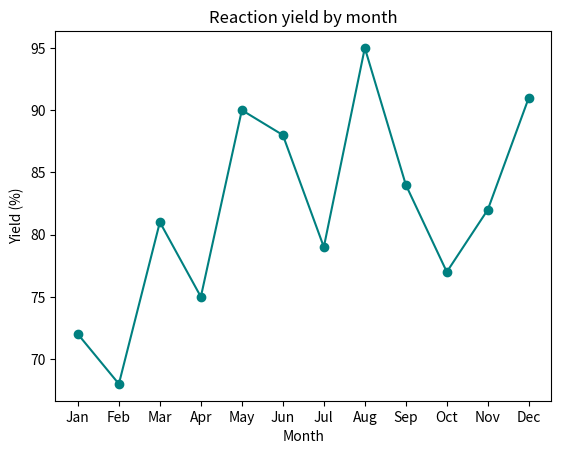
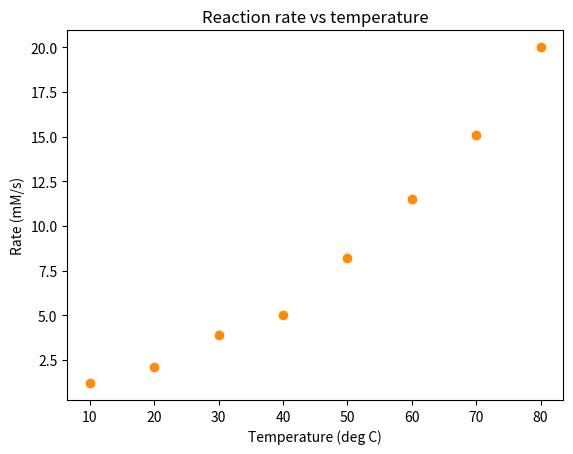
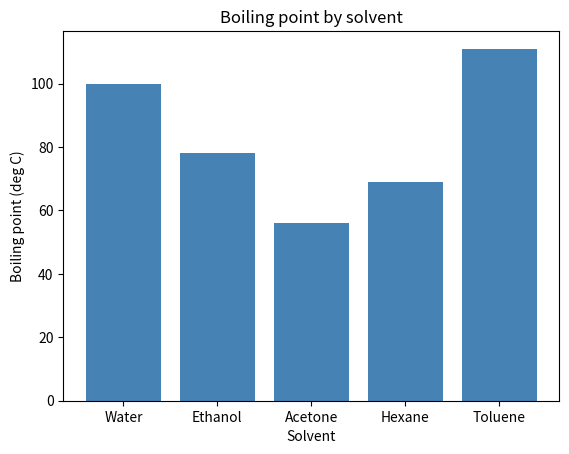
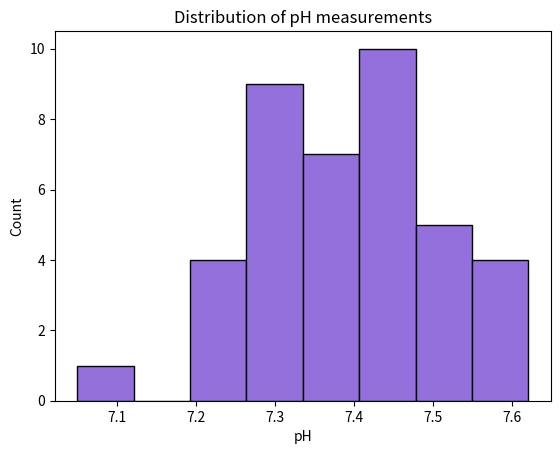
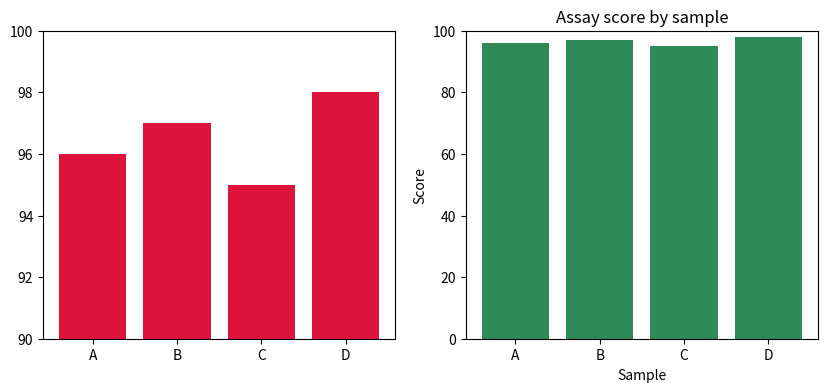
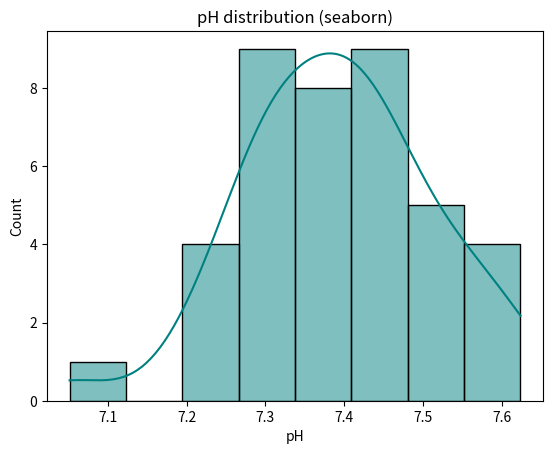

Source code (Python) for these figures, in order:
# Setup — run this first
!pip install matplotlib -q
import matplotlib.pyplot as plt
import pandas as pd
import numpy as np
print("Ready to plot.")

months = ["Jan", "Feb", "Mar", "Apr", "May", "Jun",
          "Jul", "Aug", "Sep", "Oct", "Nov", "Dec"]
yield_pct = [72, 68, 81, 75, 90, 88, 79, 95, 84, 77, 82, 91]
df = pd.DataFrame({"Month": months, "Yield": yield_pct})

plt.plot(df["Month"], df["Yield"], marker="o", color="teal")   # plot straight from a column
plt.title("Reaction yield by month")
plt.xlabel("Month")
plt.ylabel("Yield (%)")
plt.show()

# A plot prints no number, so pull a real one out of the data:
print("Average yield:", round(df["Yield"].mean(), 1), "%")

temp = [10, 20, 30, 40, 50, 60, 70, 80]              # deg C
rate = [1.2, 2.1, 3.9, 5.0, 8.2, 11.5, 15.1, 20.0]   # mM/s

plt.scatter(temp, rate, color="darkorange")
plt.title("Reaction rate vs temperature")
plt.xlabel("Temperature (deg C)")
plt.ylabel("Rate (mM/s)")
plt.show()

# The cloud of points clearly trends upward. Correlation puts a number on it:
print("Correlation:", round(np.corrcoef(temp, rate)[0, 1], 2))

solvent = ["Water", "Ethanol", "Acetone", "Hexane", "Toluene"]
bp = [100, 78, 56, 69, 111]   # boiling point, deg C

plt.bar(solvent, bp, color="steelblue")
plt.title("Boiling point by solvent")
plt.xlabel("Solvent")
plt.ylabel("Boiling point (deg C)")
plt.show()

# Which solvent boils highest?
print("Highest boiling:", solvent[int(np.argmax(bp))])

rng = np.random.default_rng(0)
ph = np.round(rng.normal(7.4, 0.15, 40), 2)   # 40 measurements clustered near 7.4

plt.hist(ph, bins=8, color="mediumpurple", edgecolor="black")
plt.title("Distribution of pH measurements")
plt.xlabel("pH")
plt.ylabel("Count")   # the y-axis of a histogram is always a COUNT
plt.show()

print("Measurements pile up near the mean:", round(ph.mean(), 2))

names = ["A", "B", "C", "D"]
score = [96, 97, 95, 98]

fig, (ax_bad, ax_good) = plt.subplots(1, 2, figsize=(10, 4))

# BAD: no labels, no title, y-axis starts at 90 -> differences look huge
ax_bad.bar(names, score, color="crimson")
ax_bad.set_ylim(90, 100)

# GOOD: labelled, honest y-axis from 0
ax_good.bar(names, score, color="seagreen")
ax_good.set_ylim(0, 100)
ax_good.set_title("Assay score by sample")
ax_good.set_xlabel("Sample")
ax_good.set_ylabel("Score")

plt.show()
print("Real spread:", max(score) - min(score), "points (tiny!)")

!pip install seaborn -q
import seaborn as sns

# Same idea as our histogram, but seaborn adds a smooth curve and styling in one line.
rng = np.random.default_rng(0)
ph = rng.normal(7.4, 0.15, 40)

sns.histplot(ph, bins=8, kde=True, color="teal")
plt.title("pH distribution (seaborn)")
plt.xlabel("pH")
plt.ylabel("Count")
plt.show()















months = ["Jan", "Feb", "Mar", "Apr", "May", "Jun",
          "Jul", "Aug", "Sep", "Oct", "Nov", "Dec"]
yield_pct = [72, 68, 81, 75, 90, 88, 79, 95, 84, 77, 82, 91]
df = pd.DataFrame({"Month": months, "Yield": yield_pct})

above_average = int((df["Yield"] > df["Yield"].mean()).sum())
print("Your check-in value:", above_average)
